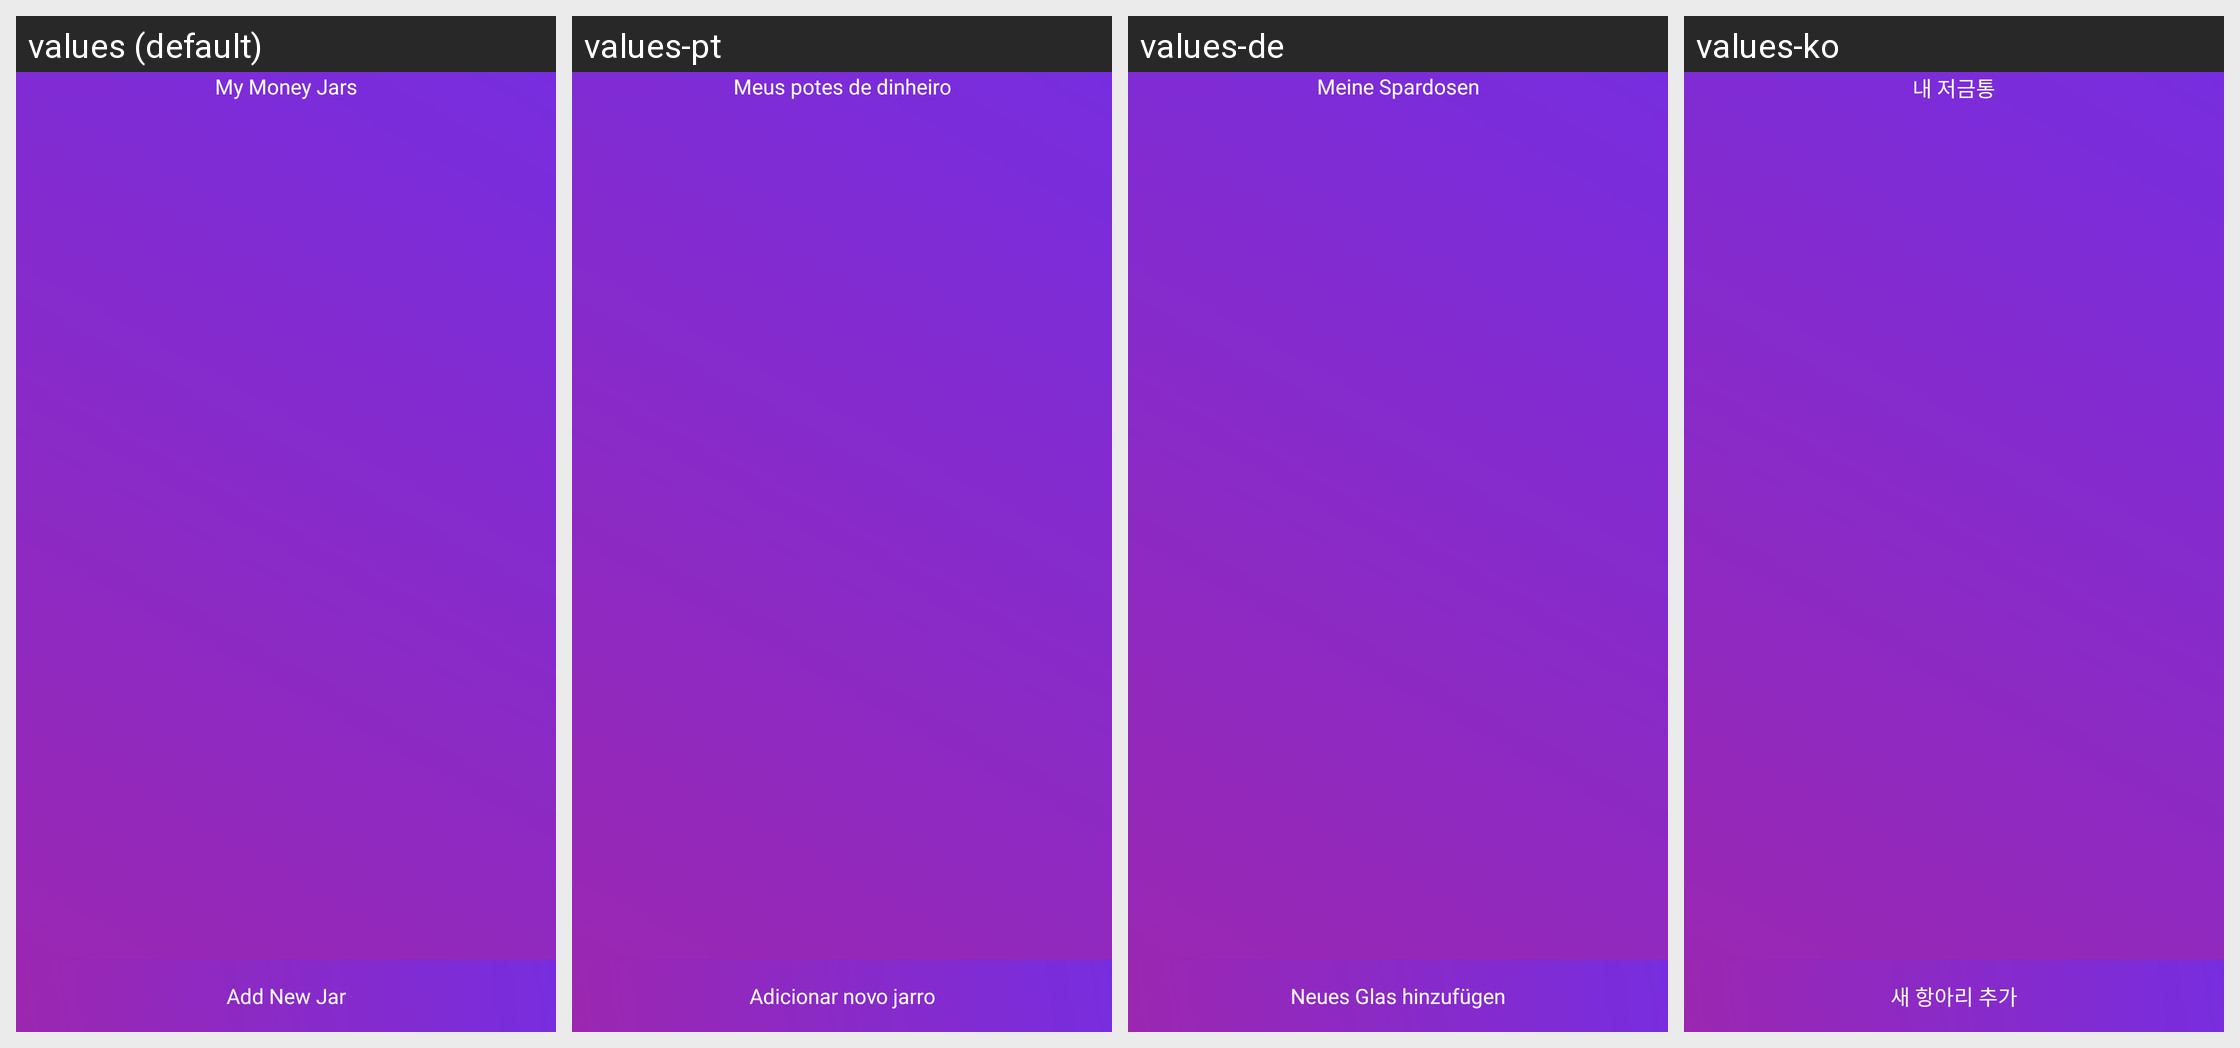

The same Android screen rendered under several of its app's locales, left to right. List the strings drawn on it with the default value and each locale's translation.
Android screen res/layout/activity_budget_detail.xml rendered under 4 locales, left to right: values (default), values-pt, values-de, values-ko. Device: Nexus 5 (rendered at 1080×1920; each locale shown at half size, 540×960, under a caption strip naming it); theme Theme.MoneyManagement.
Other locales in the repository, not shown: values-ar, values-ja, values-vi, values-zh.
Strings drawn on this screen, with the default value and each locale's value (text and hints the layout hard-codes, and strings that could not be matched under every locale, appear in the picture but are not listed):

my_money_jars
  values: My Money Jars
  values-pt: Meus potes de dinheiro
  values-de: Meine Spardosen
  values-ko: 내 저금통

add_new_jar
  values: Add New Jar
  values-pt: Adicionar novo jarro
  values-de: Neues Glas hinzufügen
  values-ko: 새 항아리 추가
